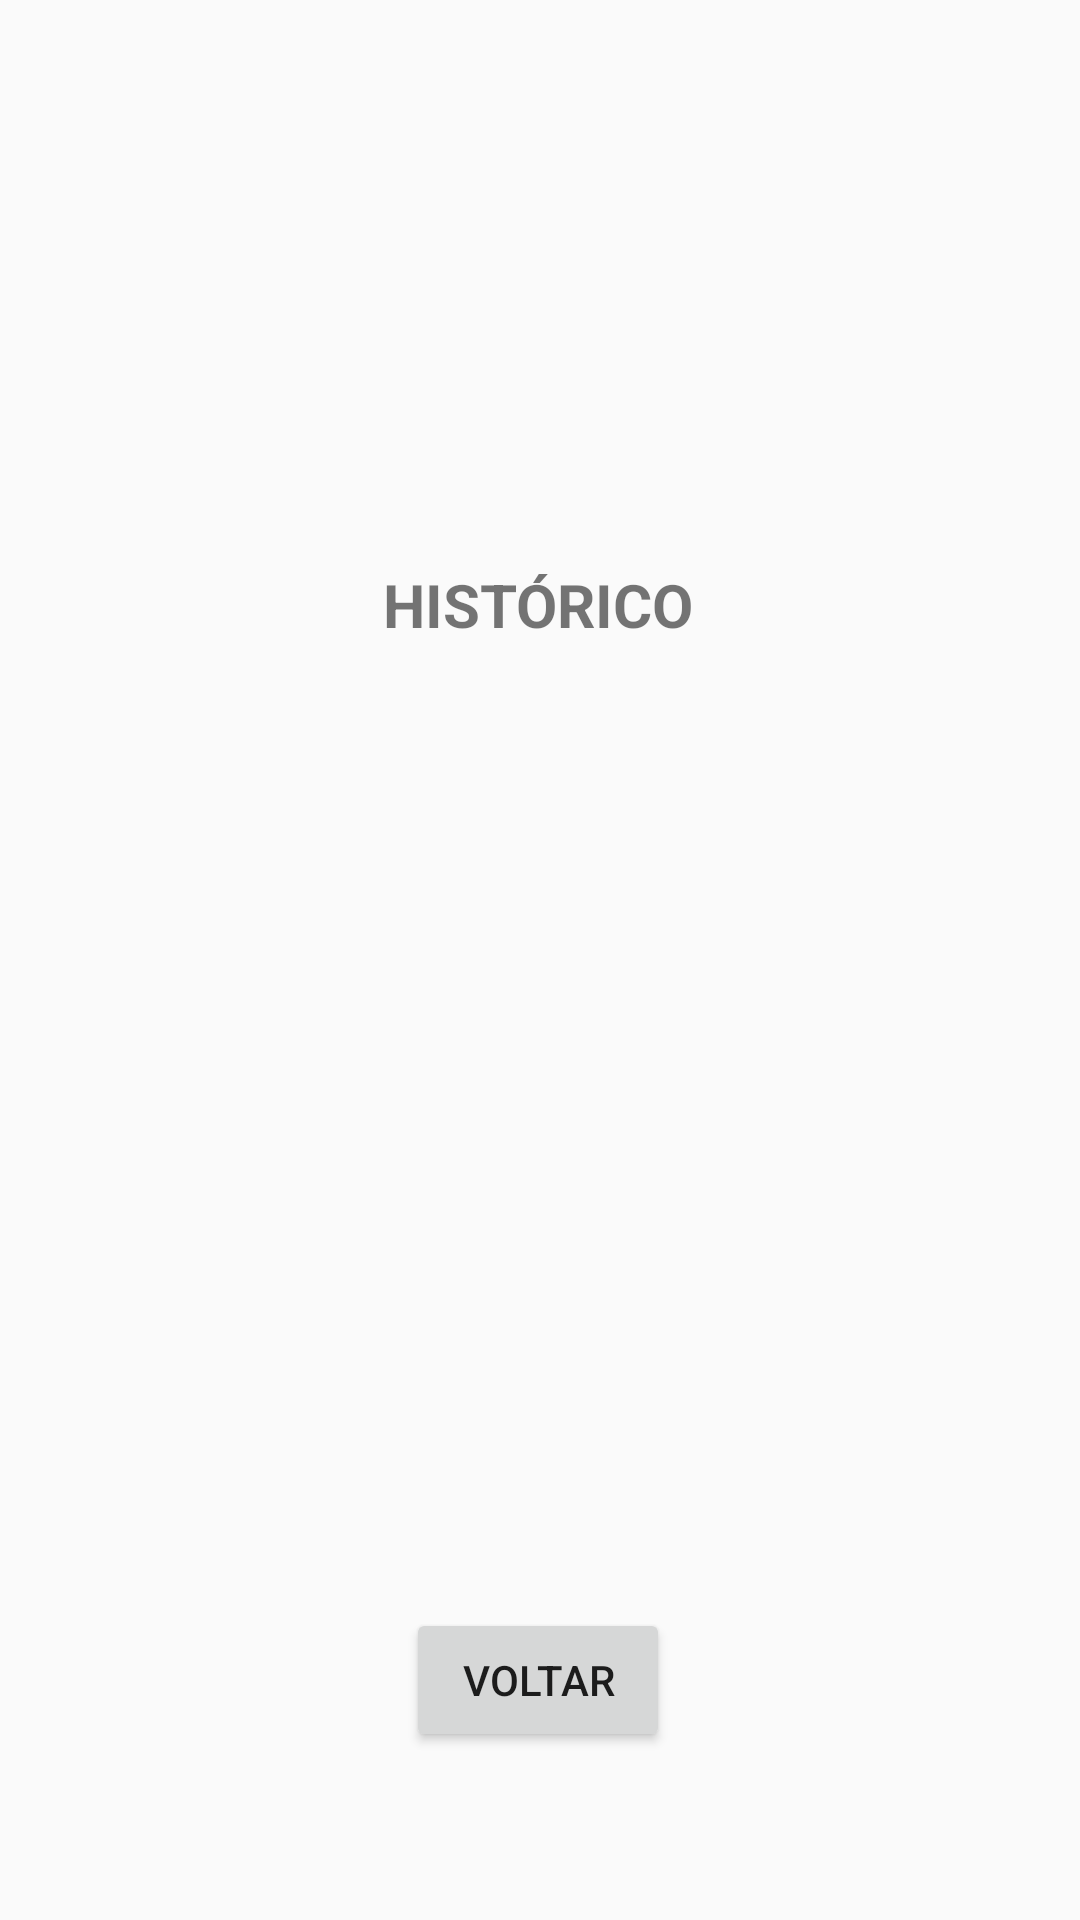

Here is an Android app screen rendered from its layout file. Give the layout XML and the strings, colors and styles it references.
<!-- AndroidManifest.xml: application theme Theme.Listary -->
<!-- res/layout/activity_historico.xml -->
<?xml version="1.0" encoding="utf-8"?>
<androidx.constraintlayout.widget.ConstraintLayout xmlns:android="http://schemas.android.com/apk/res/android"
    xmlns:app="http://schemas.android.com/apk/res-auto"
    xmlns:tools="http://schemas.android.com/tools"
    android:layout_width="match_parent"
    android:layout_height="match_parent"
    tools:context=".HistoricoActivity">

    <TextView
        android:id="@+id/textView6"
        android:layout_width="wrap_content"
        android:layout_height="wrap_content"
        android:layout_marginTop="188dp"
        android:text="HISTÓRICO"
        android:textSize="20dp"
        android:textColor="@color/Listary_Primary"
        android:textStyle="bold"
        app:layout_constraintEnd_toEndOf="parent"
        app:layout_constraintHorizontal_bias="0.498"
        app:layout_constraintStart_toStartOf="parent"
        app:layout_constraintTop_toTopOf="parent" />

    <Button
        android:id="@+id/button3"
        android:layout_width="wrap_content"
        android:layout_height="wrap_content"
        android:layout_marginBottom="56dp"
        android:text="VOLTAR"
        android:onClick="voltarMenu"
        app:layout_constraintBottom_toBottomOf="parent"
        app:layout_constraintEnd_toEndOf="parent"
        app:layout_constraintHorizontal_bias="0.498"
        app:layout_constraintStart_toStartOf="parent" />


</androidx.constraintlayout.widget.ConstraintLayout>
<!-- resources referenced by this layout -->
<resources>
  <style name="Theme.Listary" parent="Theme.MaterialComponents.DayNight.DarkActionBar.Bridge">
          
          <item name="colorPrimary">@color/primary_Background</item>
          <item name="colorPrimaryVariant">@color/product_name_bold</item>
          <item name="colorOnPrimary">@color/white</item>
          <item name="titleTextColor">@color/text_color_header</item>
  
  
          
          <item name="colorSecondary">@color/teal_200</item>
          <item name="colorSecondaryVariant">@color/teal_700</item>
          <item name="colorOnSecondary">@color/black</item>
          
          <item name="android:statusBarColor" tools:targetApi="l">?attr/colorPrimary</item>
          
      </style>
  <color name="primary_Background">#323859</color>
  <color name="product_name_bold">#000000</color>
  <color name="white">#FFFFFFFF</color>
  <color name="text_color_header">#F2A766</color>
  <color name="teal_200">#FF03DAC5</color>
  <color name="teal_700">#FF018786</color>
  <color name="black">#FF000000</color>
</resources>
